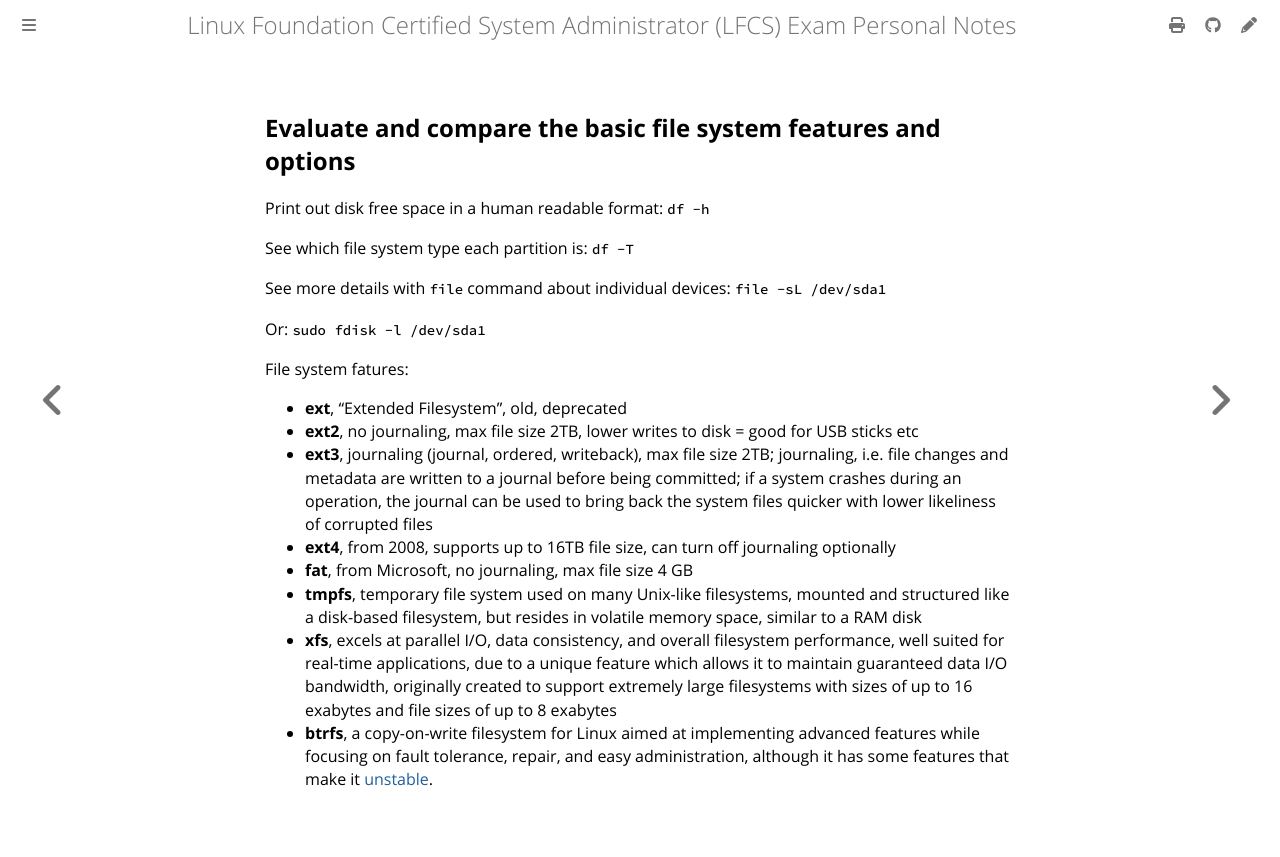

repository: giulianopz/lfcs · page: 1-essential-commands/c.html · generator: mdbook

## Evaluate and compare the basic file system features and options

Print out disk free space in a human readable format:
`df -h`

See which file system type each partition is:
`df -T`

See more details with `file` command about individual devices:
`file -sL /dev/sda1`

Or: `sudo fdisk -l /dev/sda1`

File system fatures:

- **ext**, "Extended Filesystem", old, deprecated
- **ext2**, no journaling, max file size 2TB, lower writes to disk = good for USB sticks etc
- **ext3**, journaling (journal, ordered, writeback), max file size 2TB; journaling, i.e. file changes and metadata are written to a journal before being committed; if a system crashes during an operation, the journal can be used to bring back the system files quicker with lower likeliness of corrupted files
- **ext4**, from 2008, supports up to 16TB file size, can turn off journaling optionally
- **fat**, from Microsoft, no journaling, max file size 4 GB
- **tmpfs**, temporary file system used on many Unix-like filesystems, mounted and structured like a disk-based filesystem, but resides in volatile memory space, similar to a RAM disk
- **xfs**, excels at parallel I/O, data consistency, and overall filesystem performance, well suited for real-time applications, due to a unique feature which allows it to maintain guaranteed data I/O bandwidth, originally created to support extremely large filesystems with sizes of up to 16 exabytes and file sizes of up to 8 exabytes
- **btrfs**, a copy-on-write filesystem for Linux aimed at implementing advanced features while focusing on fault tolerance, repair, and easy administration, although it has some features that make it [unstable](https://btrfs.wiki.kernel.org/index.php/FAQ#Is_btrfs_stable.3F).
